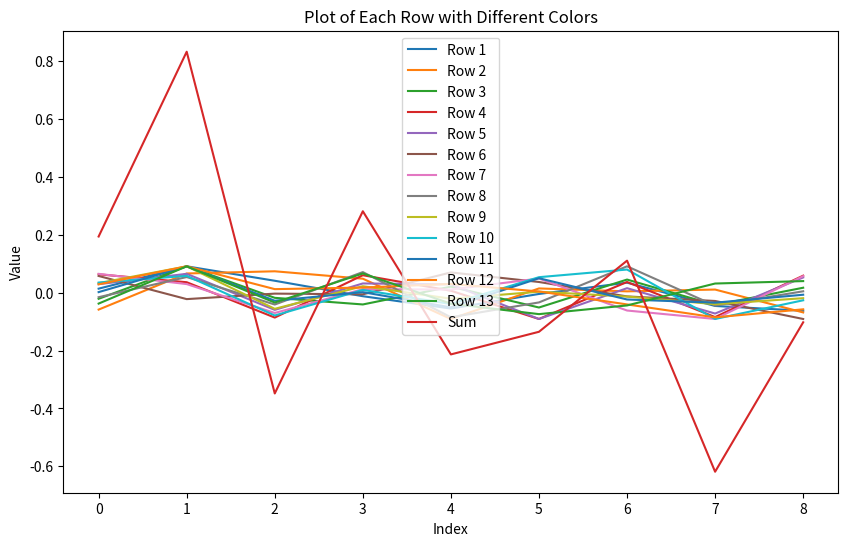

Reproduce this figure in Python.
import numpy as np
import matplotlib.pyplot as plt

def generate_correlated_arrays(rows, cols, correlation):
    # Generate an initial random array of the given shape
    arr = np.random.uniform(-1, 1, (rows, cols))

    # Adjust rows to have zero mean
    arr -= arr.mean(axis=1, keepdims=True)

    # Create the correlation matrix
    corr_matrix = correlation * np.ones((rows, rows)) + (1 - correlation) * np.eye(rows)

    # Perform Cholesky decomposition to obtain the transformation matrix
    L = np.linalg.cholesky(corr_matrix)

    # Apply the transformation to introduce the desired correlation
    correlated_arr = np.dot(L, arr)

    # Rescale each row to fit the range [-1, 1] while keeping the mean zero
    min_vals = correlated_arr.min(axis=1, keepdims=True)
    max_vals = correlated_arr.max(axis=1, keepdims=True)
    scale = np.maximum(max_vals, -min_vals) / 1
    correlated_arr = correlated_arr / scale

    return correlated_arr

# Parameters
rows = 13
cols = 9
correlation = 0.3 # modify this to get different correlation currents
I_mean = 1.3
ripple = 0.07

# Generate the array
result_array = I_mean*ripple*generate_correlated_arrays(rows, cols, correlation)


# Generate the plot
plt.figure(figsize=(10, 6))
for i in range(result_array.shape[0]):
    plt.plot(result_array[i], label=f'Row {i+1}')

loc = [(666, 8666), (2000, 8666), (3333, 8666), (4666, 8666), (6000, 8666), (7333, 8666), (8666, 8666), (8666, 666), (8666, 2000), (8666, 3333), (8666, 4666), (8666, 6000), (8666, 7333)]
strs = ''
for i in range(rows):
    s = 'id_add_%d nd_1_0_%d_%d 0 pwl(0 0 0.1ns %.3f 0.2ns %.3f 0.3ns %.3f 0.4ns %.3f 0.5ns %.3f 0.6ns %.3f 0.7ns %.3f 0.8ns %.3f 0.9ns %.3f 1.0ns 0.0)\n' % (
    i, loc[i][0], loc[i][1], result_array[i][0], result_array[i][1], result_array[i][2], result_array[i][3],
    result_array[i][4], result_array[i][5], result_array[i][6], result_array[i][7], result_array[i][8],
    )
    strs += s

for j in range(rows):
    s = str(result_array[j])
    strs += s
    
with open('current_%.2f.txt' % (correlation),'w') as f1:
    f1.writelines(strs)
    f1.close()
    
    
plt.plot(result_array.sum(axis=0), label=f'Sum')
plt.title('Plot of Each Row with Different Colors')
plt.xlabel('Index')
plt.ylabel('Value')
plt.legend()
plt.show()


        
        
        
        
        
